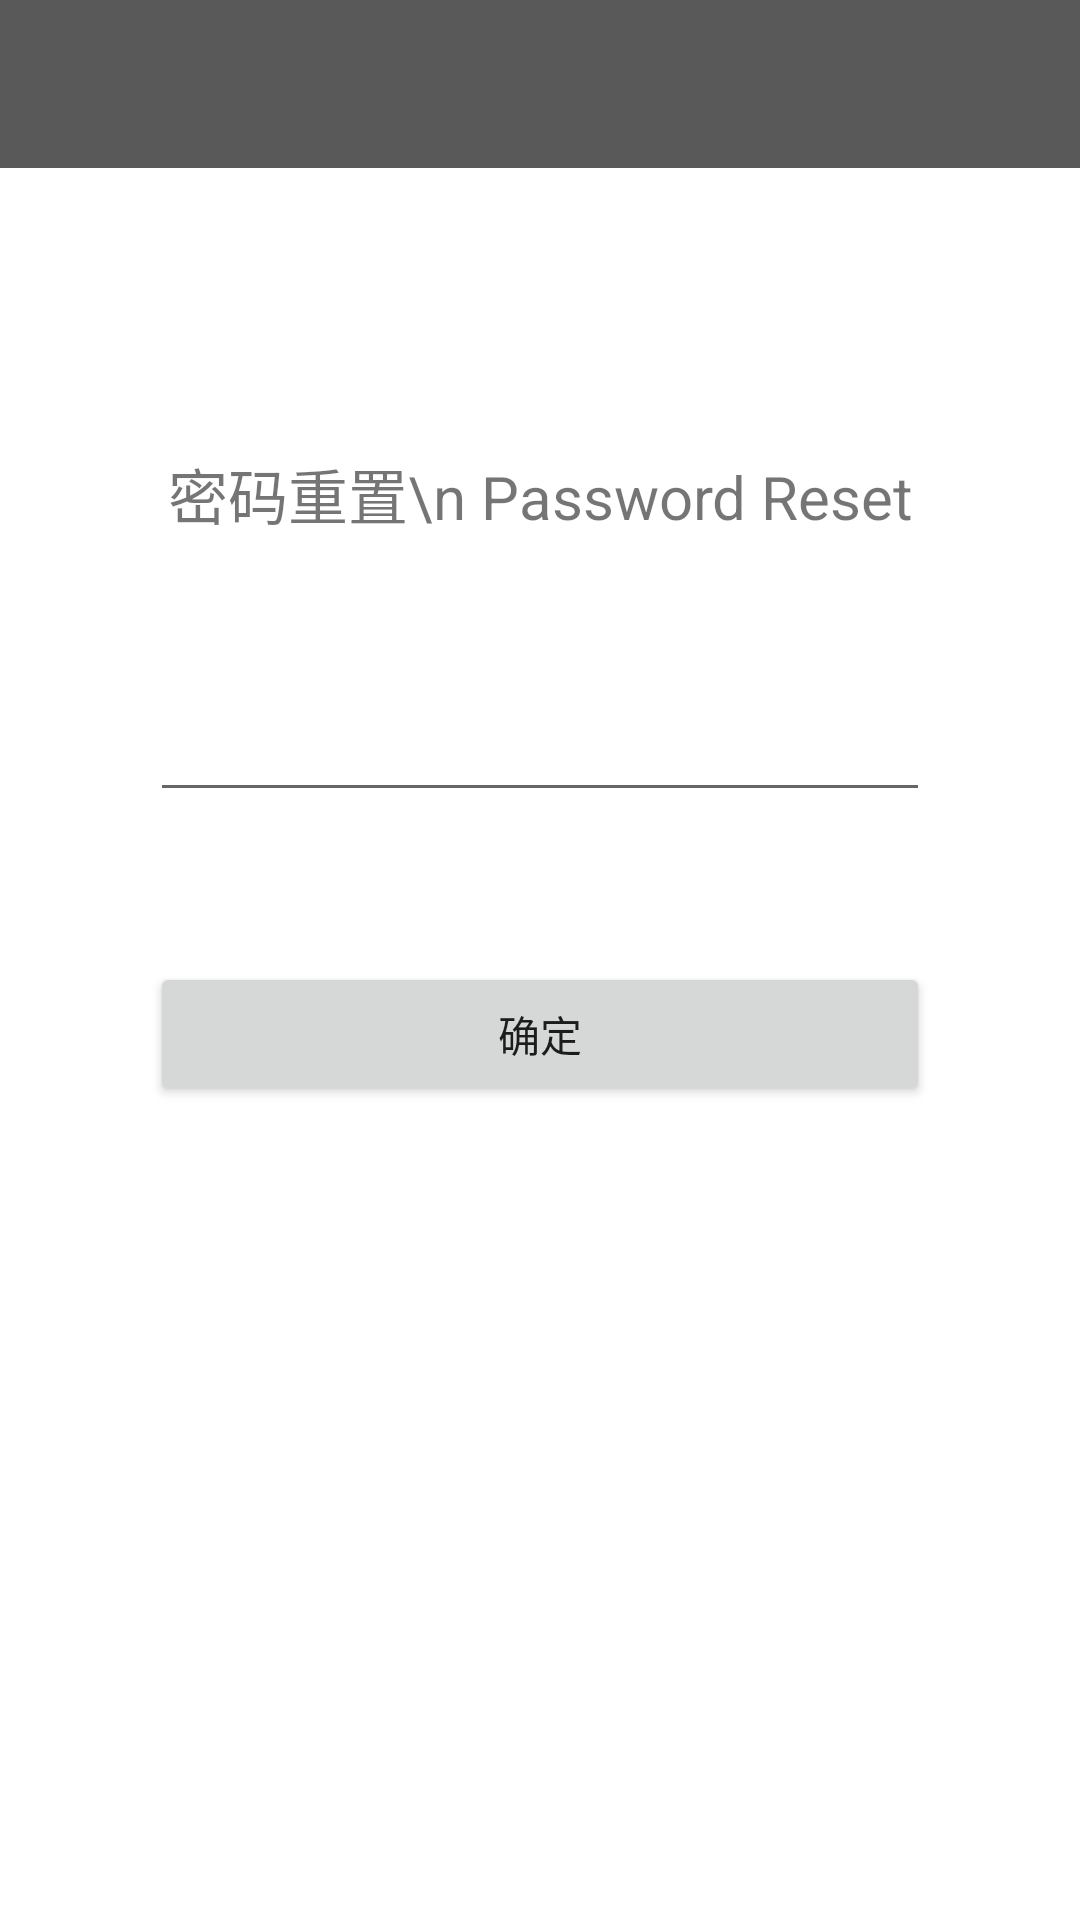

This screen was rendered from an Android layout file. Write that file and the resources it references.
<!-- AndroidManifest.xml: application theme AppTheme -->
<!-- res/layout/password_reset.xml -->
<?xml version="1.0" encoding="utf-8"?>
<androidx.constraintlayout.widget.ConstraintLayout
    xmlns:android="http://schemas.android.com/apk/res/android"
    xmlns:app="http://schemas.android.com/apk/res-auto"
    xmlns:tools="http://schemas.android.com/tools"
    android:layout_width="match_parent"
    android:layout_height="match_parent">

    <androidx.appcompat.widget.Toolbar
        android:id="@+id/reset_password_toolbar"
        android:layout_width="match_parent"
        android:layout_height="?attr/actionBarSize"
        android:background="?attr/colorPrimaryDark"
        android:theme="@style/ThemeOverlay.AppCompat.Dark.ActionBar"
        app:popupTheme="@style/ThemeOverlay.AppCompat.Dark"
        app:layout_constraintTop_toTopOf="parent"/>

    <TextView
        android:id="@+id/reset_password_text"
        android:layout_width="match_parent"
        android:layout_height="wrap_content"
        android:gravity="center"
        android:text="密码重置\n Password Reset"
        android:textSize="20sp"
        android:layout_marginTop="150dp"
        app:layout_constraintTop_toTopOf="parent"/>

    <EditText
        android:id="@+id/reset_password_edit"
        android:layout_width="match_parent"
        android:layout_height="wrap_content"
        app:layout_constraintTop_toBottomOf="@+id/reset_password_text"
        android:autofillHints="请输入新密码"
        android:layout_marginTop="50dp"
        android:layout_marginStart="50dp"
        android:layout_marginEnd="50dp"
        android:inputType="textPassword"
        tools:ignore="LabelFor" />

    <Button
        android:id="@+id/reset_password_confirm"
        android:layout_width="match_parent"
        android:layout_height="wrap_content"
        android:text="@string/confirm"
        android:layout_marginTop="50dp"
        android:layout_marginStart="50dp"
        android:layout_marginEnd="50dp"
        app:layout_constraintTop_toBottomOf="@id/reset_password_edit" />

</androidx.constraintlayout.widget.ConstraintLayout>
<!-- resources referenced by this layout -->
<resources>
  <string name="confirm">确定</string>
  <style name="AppTheme" parent="Theme.MaterialComponents.Light.NoActionBar">
          
          <item name="colorPrimary">#dfe1e6</item>
          <item name="colorPrimaryVariant">@color/hit_gray2</item>
          <item name="colorPrimaryDark">@color/hit_gray3</item>
          <item name="colorSecondary">@color/teal_700</item>
          <item name="colorOnPrimary">@color/black</item>
      </style>
  <color name="hit_gray2">#8C8C8C</color>
  <color name="hit_gray3">#595959</color>
  <!-- not gathered from this repository: default colours our renderer supplied (Android Studio template values) -->
  <color name="teal_700">#FF018786</color>
  <color name="black">#FF000000</color>
</resources>
